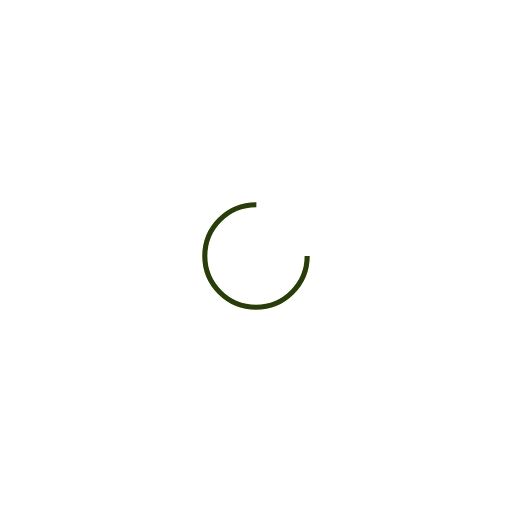
t = 0.00 s
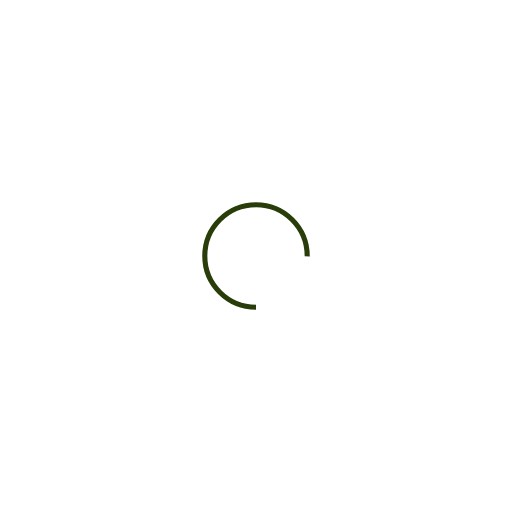
t = 0.25 s
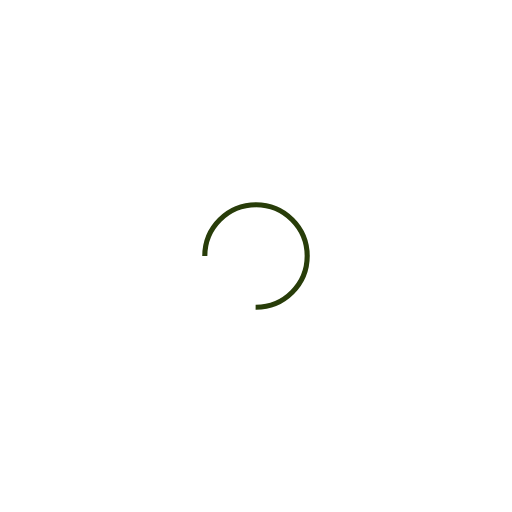
t = 0.50 s
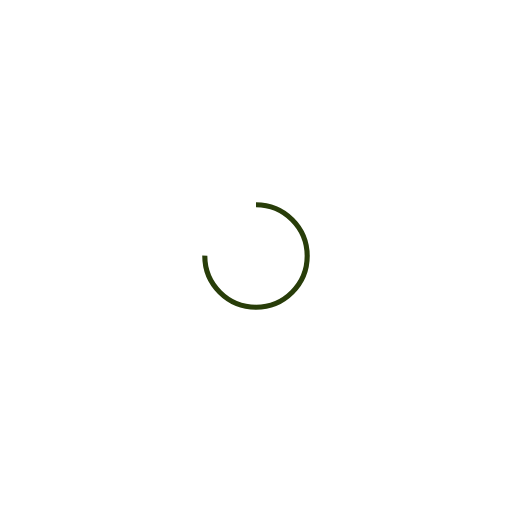
t = 0.75 s

The animated SVG that drew these frames (rendered in a browser with its animation timeline set to each time). Animation: 1 SMIL element (animateTransform=1); one cycle of 1.00 s, repeats indefinitely.

<svg width="200px"  height="200px"  xmlns="http://www.w3.org/2000/svg" viewBox="0 0 100 100" preserveAspectRatio="xMidYMid" class="lds-rolling" style="background: none;"><circle cx="50" cy="50" fill="none" ng-attr-stroke="{{config.color}}" ng-attr-stroke-width="{{config.width}}" ng-attr-r="{{config.radius}}" ng-attr-stroke-dasharray="{{config.dasharray}}" stroke="#283d09" stroke-width="1" r="10" stroke-dasharray="47.12388980384689 17.707963267948966" transform="rotate(222 50 50)"><animateTransform attributeName="transform" type="rotate" calcMode="linear" values="0 50 50;360 50 50" keyTimes="0;1" dur="1s" begin="0s" repeatCount="indefinite"></animateTransform></circle></svg>
